Run: headless pygame with SDL's dummy video driver; simulated clock (each Clock.tick advances the game by its frame time, no real sleeping); random seed 0; keys injected as events and as key.get_pressed() state; no mouse input.
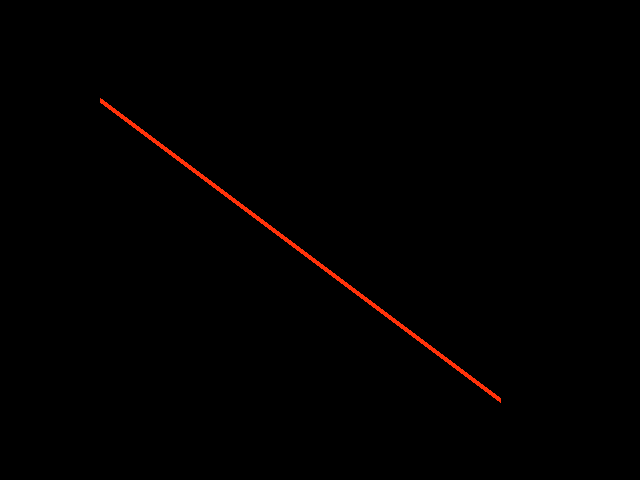
Frame 1 of 4 · flips 1–60 · no input
Frame 2 of 4 · flips 61–180 · tapped SPACE, RETURN · held RIGHT (→), D · screen unchanged from frame 1, image omitted
Frame 3 of 4 · flips 181–300 · held DOWN (↓), S · screen unchanged from frame 2, image omitted
Frame 4 of 4 · flips 301–420 · held LEFT (←), A, UP (↑), W · screen unchanged from frame 3, image omitted

The pygame program that drew these frames:

import pygame
import sys

# Initialize Pygame
pygame.init()

# Set the width and height of the screen
width = 640
height = 480

# Create the screen
screen = pygame.display.set_mode((width, height))
pygame.display.set_caption("Lab 1: Computer Graphics")

# Set the color (RGB) for the background
background_color = (0, 0, 0)

# Set the color (RGB) for the line
line_color = (255, 50, 10)

# Set the starting and ending points of the line
start_pos = (100, 100)
end_pos = (500, 400)

# Set the line thickness
line_thickness = 5

# Game loop
while True:
    # Clear the screen with the background color
    screen.fill(background_color)

    # Draw the line on the screen
    pygame.draw.line(screen, line_color, start_pos, end_pos, line_thickness)

    # Update the display
    pygame.display.flip()

    # Event handling
    for event in pygame.event.get():
        if event.type == pygame.QUIT:
            pygame.quit()
            sys.exit()
